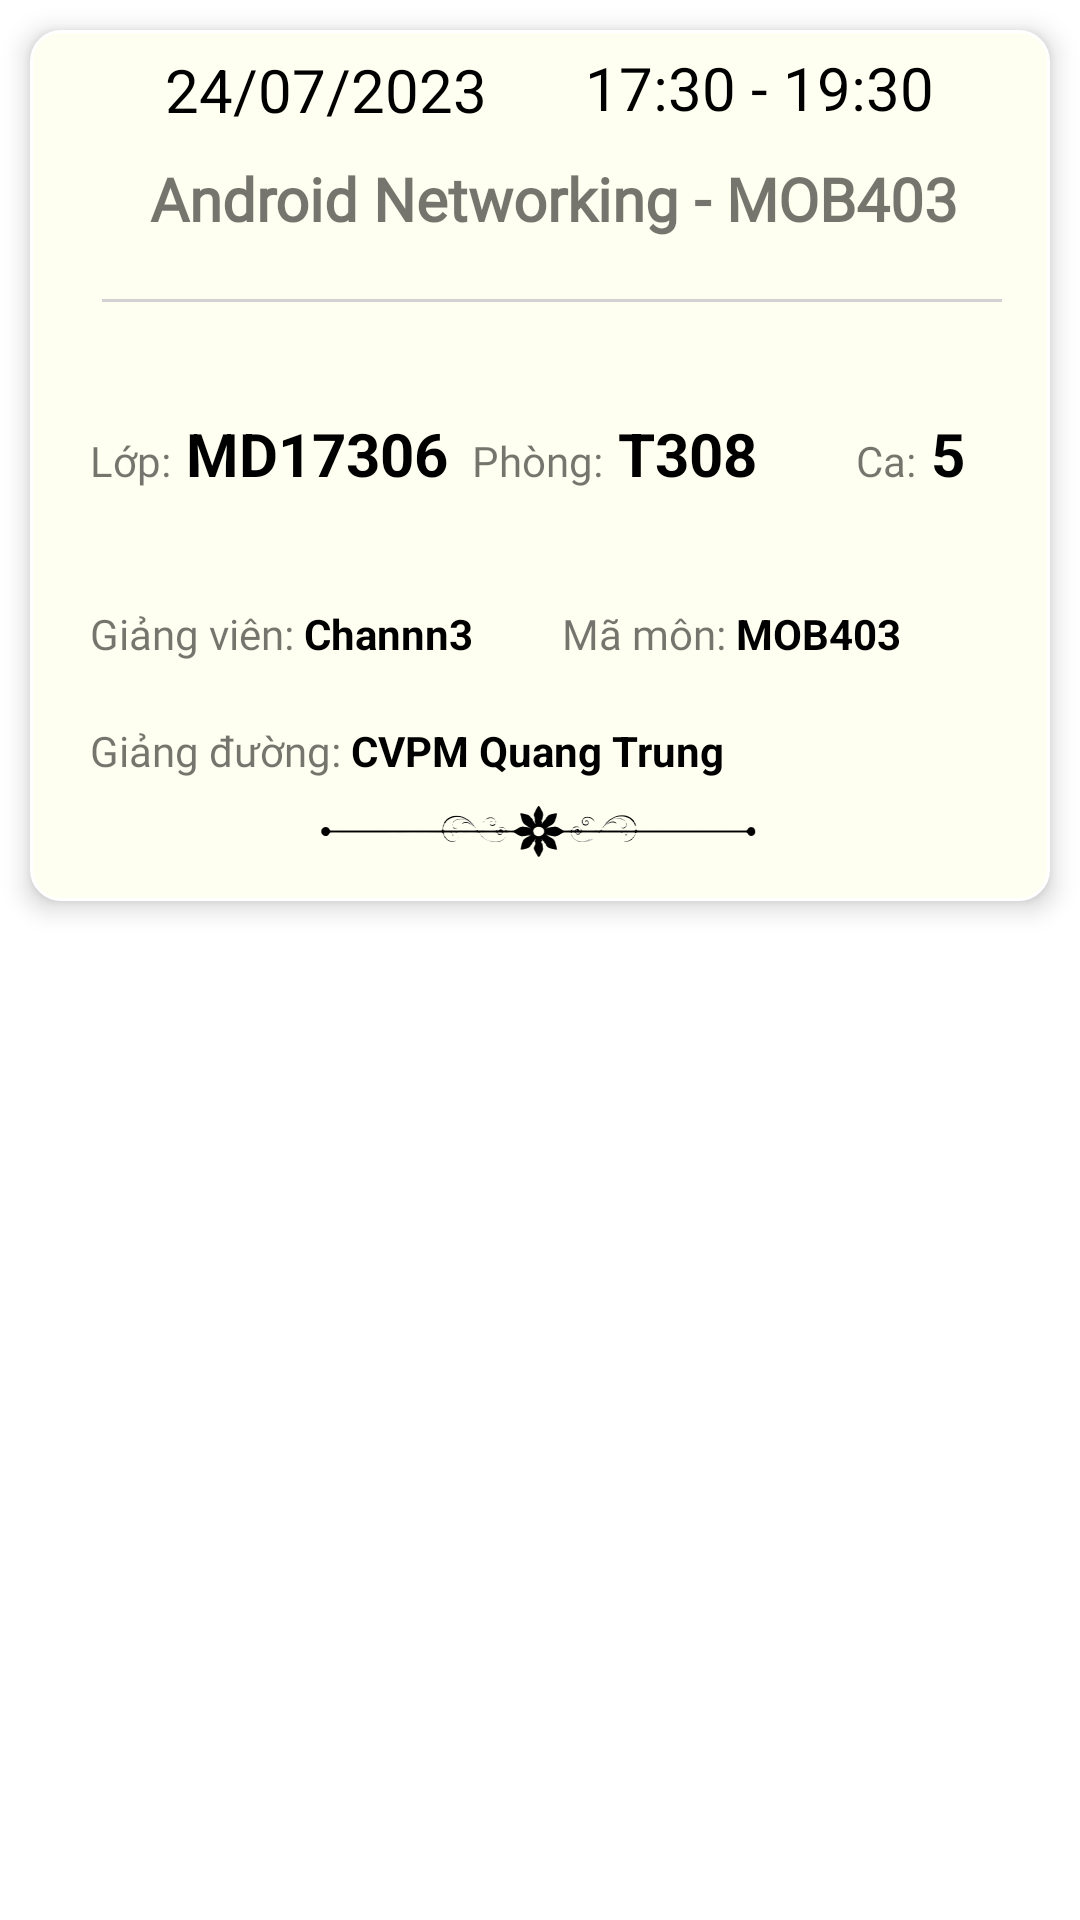

Android layout source for this screen:
<!-- AndroidManifest.xml: application theme Theme.MY_APP -->
<!-- res/layout/dia_log.xml -->
<?xml version="1.0" encoding="utf-8"?>
<LinearLayout xmlns:android="http://schemas.android.com/apk/res/android"
    android:layout_width="match_parent"
    android:layout_height="500dp"
    android:orientation="vertical">


    <RelativeLayout
        android:layout_margin="10dp"
        android:layout_width="match_parent"
        android:layout_height="wrap_content"
        android:layout_gravity="center"

        android:background="@drawable/custom_tb"
        android:elevation="5dp">

        <LinearLayout
            android:layout_width="wrap_content"
            android:layout_height="wrap_content"
            android:orientation="horizontal">

        </LinearLayout>

        <LinearLayout
            android:layout_width="match_parent"
            android:layout_height="wrap_content"
            android:orientation="vertical">

            <ImageView
                android:layout_width="20dp"
                android:layout_height="20dp"
                android:layout_marginLeft="15dp"
                android:layout_marginTop="10dp"
                android:src="@drawable/schedule2" />

            <TextView
                android:id="@+id/textDay"
                android:layout_width="wrap_content"
                android:layout_height="wrap_content"
                android:layout_marginLeft="45dp"
                android:layout_marginTop="-24dp"
                android:text="24/07/2023 "
                android:textSize="20sp"
                android:textColor="@color/black" />

            <TextView
                android:id="@+id/textTime"
                android:layout_width="wrap_content"
                android:layout_height="wrap_content"
                android:layout_marginLeft="180dp"
                android:layout_marginTop="-28dp"
                android:text=" 17:30 - 19:30"
                android:textSize="20sp"
                android:textColor="@color/black" />
            <TextView
                android:layout_width="wrap_content"
                android:layout_height="wrap_content"
                android:layout_marginLeft="40dp"
                android:layout_marginTop="10dp"
                android:textSize="20sp"
                android:fontFamily="@font/arsenal_bold"
                android:text="Android Networking - MOB403"
                android:textStyle="bold" />

            <TextView
                android:layout_width="300dp"
                android:layout_height="1dp"
                android:layout_gravity="center"
                android:layout_marginLeft="4dp"
                android:layout_marginTop="20dp"
                android:background="#D3D1D1" />

            <LinearLayout
                android:layout_width="match_parent"
                android:layout_height="wrap_content"
                android:layout_marginTop="30dp"
                android:orientation="horizontal"
                android:paddingHorizontal="20dp">

                <LinearLayout
                    android:layout_width="wrap_content"
                    android:layout_height="wrap_content"
                    android:layout_weight="1"
                    android:orientation="horizontal">

                    <TextView
                        android:layout_width="wrap_content"
                        android:layout_height="wrap_content"
                        android:layout_marginTop="7dp"
                        android:fontFamily="@font/arsenal_bold"

                        android:text="Lớp:" />

                    <TextView
                        android:id="@+id/textClass_name"
                        android:layout_width="wrap_content"
                        android:layout_height="wrap_content"
                        android:layout_marginTop="7dp"
                        android:ellipsize="end"
                        android:lines="1"
                        android:text=" MD17306"
                        android:textSize="20sp"
                        android:textColor="@color/black"
                        android:textStyle="bold" />
                </LinearLayout>

                <LinearLayout
                    android:layout_width="wrap_content"
                    android:layout_height="wrap_content"
                    android:layout_weight="1">

                    <TextView
                        android:layout_width="wrap_content"
                        android:layout_height="wrap_content"
                        android:layout_marginTop="7dp"
                        android:fontFamily="@font/arsenal_bold"
                        android:text="Phòng:" />

                    <TextView
                        android:id="@+id/textRoom"
                        android:layout_width="wrap_content"
                        android:layout_height="wrap_content"
                        android:layout_marginTop="7dp"
                        android:ellipsize="end"
                        android:lines="1"
                        android:text=" T308"
                        android:textSize="20sp"
                        android:textColor="@color/black"
                        android:textStyle="bold" />
                </LinearLayout>

                <LinearLayout
                    android:layout_width="wrap_content"
                    android:layout_height="wrap_content"
                    android:layout_weight="1">

                    <TextView
                        android:layout_width="wrap_content"
                        android:layout_height="wrap_content"
                        android:layout_marginLeft="25dp"
                        android:layout_marginTop="7dp"
                        android:fontFamily="@font/arsenal_bold"
                        android:text="Ca:" />

                    <TextView
                        android:layout_width="wrap_content"
                        android:layout_height="wrap_content"
                        android:layout_marginTop="7dp"
                        android:ellipsize="end"
                        android:lines="1"
                        android:textSize="20sp"
                        android:text=" 5"
                        android:textColor="@color/black"
                        android:textStyle="bold" />
                </LinearLayout>


            </LinearLayout>

            <LinearLayout
                android:layout_width="match_parent"
                android:layout_height="wrap_content"
                android:orientation="horizontal"
                android:paddingHorizontal="20dp"
                android:layout_marginTop="20dp">

                <LinearLayout
                    android:layout_width="wrap_content"
                    android:layout_height="wrap_content"
                    android:layout_marginTop="10dp"
                    android:layout_weight="1"
                    android:textSize="20sp"

                    android:orientation="horizontal">

                    <TextView
                        android:layout_width="wrap_content"
                        android:layout_height="wrap_content"
                        android:layout_marginTop="7dp"
                        android:fontFamily="@font/arsenal_bold"
                        android:text="Giảng viên:" />

                    <TextView
                        android:id="@+id/textTeacher_name"
                        android:layout_width="wrap_content"
                        android:layout_height="wrap_content"
                        android:layout_marginTop="7dp"
                        android:text=" Channn3"

                        android:textColor="@color/black"
                        android:textStyle="bold" />
                </LinearLayout>

                <LinearLayout
                    android:layout_width="wrap_content"
                    android:layout_height="wrap_content"
                    android:layout_marginTop="10dp"
                    android:layout_weight="1">

                    <TextView
                        android:layout_width="wrap_content"
                        android:layout_height="wrap_content"
                        android:layout_marginTop="7dp"
                        android:fontFamily="@font/arsenal_bold"
                        android:text="Mã môn:" />

                    <TextView
                        android:id="@+id/textCourse_name"
                        android:layout_width="wrap_content"
                        android:layout_height="wrap_content"
                        android:layout_marginTop="7dp"
                        android:text=" MOB403"
                        android:textColor="@color/black"
                        android:textStyle="bold" />

                </LinearLayout>
            </LinearLayout>

            <LinearLayout
                android:layout_width="match_parent"
                android:layout_height="wrap_content"
                android:paddingHorizontal="20dp"
                android:layout_marginTop="20dp">

                <TextView
                    android:layout_width="wrap_content"
                    android:layout_height="wrap_content"
                    android:fontFamily="@font/arsenal_bold"
                    android:text="Giảng đường:" />

                <TextView
                    android:id="@+id/textAddress"
                    android:layout_width="wrap_content"
                    android:layout_height="wrap_content"
                    android:text=" CVPM Quang Trung"
                    android:textColor="@color/black"
                    android:textStyle="bold" />

            </LinearLayout>

            <ImageView
                android:layout_width="wrap_content"
                android:layout_height="40dp"
                android:src="@drawable/gachduoi" />

        </LinearLayout>

    </RelativeLayout>


</LinearLayout>
<!-- resources referenced by this layout -->
<resources>
  <color name="black">#FF000000</color>
  <!-- drawable custom_tb (drawable) -->
  <?xml version="1.0" encoding="utf-8"?>
  <selector xmlns:android="http://schemas.android.com/apk/res/android">
  
      <item android:state_enabled="true" android:state_focused="true">
          <shape android:shape="rectangle">
              <solid android:color="#FFFFFF"/>
              <corners android:radius="10dp"/>
              <stroke android:color="#FFFFFF" android:width="1dp"/>
          </shape>
      </item>
      <item android:state_enabled="true" >
          <shape android:shape="rectangle">
              <solid android:color="#FEFFF0"/>
              <corners android:radius="10dp"/>
              <stroke android:color="#FFFFFF" android:width="1dp" />
  
          </shape>
      </item>
  
  </selector>
  <!-- drawable gachduoi: png bitmap (drawable, 32277 bytes) -->
  <style name="Theme.MY_APP" parent="Theme.MaterialComponents.Light.NoActionBar">
          
          <item name="colorPrimary">@color/purple_500</item>
          <item name="colorPrimaryVariant">@color/purple_700</item>
          <item name="colorOnPrimary">@color/white</item>
          
          <item name="colorSecondary">@color/teal_200</item>
          <item name="colorSecondaryVariant">@color/teal_700</item>
          <item name="colorOnSecondary">@color/black</item>
          
          <item name="android:statusBarColor">@color/canhan</item>
          
      </style>
  <color name="purple_500">#FF6200EE</color>
  <color name="purple_700">#FF3700B3</color>
  <color name="white">#FFFFFFFF</color>
  <color name="teal_200">#FF03DAC5</color>
  <color name="teal_700">#FF018786</color>
  <color name="canhan">#FF9800</color>
</resources>
